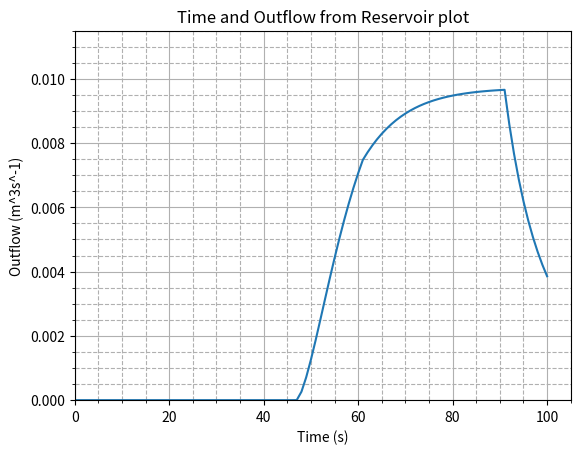
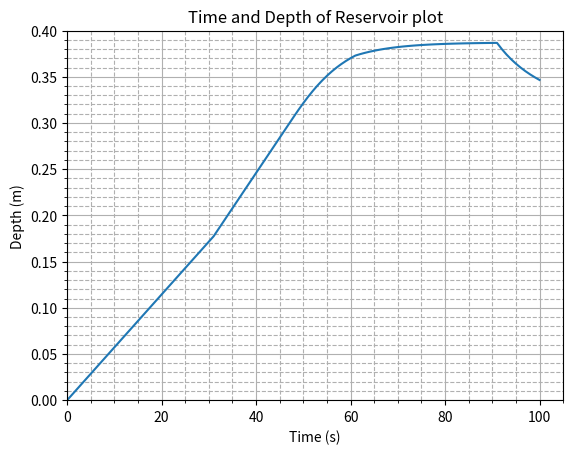
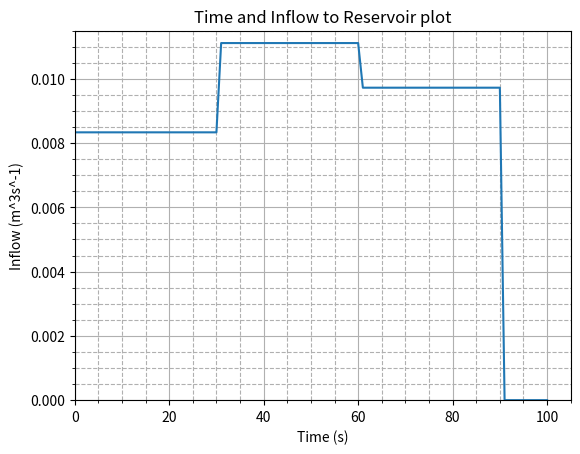

These figures' Python source, in order:
# -*- coding: utf-8 -*-
"""
Created on Thu Apr 28 18:25:44 2022

[redacted]
"""
import numpy as np
import matplotlib.pyplot as plt

WeirWidth = 210*10**-3#m
WeirHeight = 76*10**-3#m

DischargeCoeff = 0.6

Time = np.arange(0,101,1)

PlanArea = 1.457#m^2

OverflowDepth = 0.375#m

BedToWeir = OverflowDepth-WeirHeight #m

Inflow1 = 0.008333333#m^3s^-1
Inflow2 = 0.011111111#m^3s^-1
Inflow3 = 0.009722222#m^3s^-1
Inflow4 = 0

Depth = [0] #m             Reservoir Depth
HeightAboveWeir = [] #m    Height above weir that reservoir is at
Outflow = [] #m^3s^-1      Rate of water flowing out of reservoir through weir
ResChange = [] #m^3s^-1    Rate of change of water in reservoir
HeightChange = [] #ms^-1   Rate of reservoir water level change
Inflows = [] #m^3s^-1      Inflows :)

def OutflowCalc(a,b,c):    #a=HeightAboveWeir , b=DischargeCoeff, c=WeirWidth
    if a > 0:
        output = ((2/3)*b*c*((2*9.81)**0.5)*a**(3/2))
    else: 
        output = (0)
    return output

for i in Time:
    HeightAboveWeir.append(Depth[i]-BedToWeir)
    if i<31:
        Inflows.append(Inflow1)
    else:
        if i<61:
            Inflows.append(Inflow2)
        else:
            if i<91:
                Inflows.append(Inflow3)
            else: 
                Inflows.append(Inflow4)
                
    Outflow.append(OutflowCalc(HeightAboveWeir[i],DischargeCoeff,WeirWidth))    
    ResChange.append(Inflows[i]-Outflow[i])
    HeightChange.append(ResChange[i]/PlanArea)
    Depth.append(Depth[i]+HeightChange[i])
    
Depth.pop(101)

#print(sum(Outflow))
#print(max(Depth))

#plt.plot(Time,Depth)
#plt.plot(Time,Outflow)
#plt.plot(Time,Inflows)
#plt.plot(Time,ResChange)

"""
Inflows
"""
plt.figure(2)
plt.plot(Time,Inflows)

plt.title("Time and Inflow to Reservoir plot")
plt.xlabel("Time (s)")
plt.ylabel("Inflow (m^3s^-1)")

plt.xlim([0,105])
plt.ylim([0,0.0115])

plt.minorticks_on()
plt.grid(visible = True, which = 'major')
plt.grid(visible = True, which = 'minor', linestyle='--')
plt.show()
"""
Outflow
"""
plt.figure(0)
plt.plot(Time, Outflow)

plt.title("Time and Outflow from Reservoir plot")
plt.xlabel("Time (s)")
plt.ylabel("Outflow (m^3s^-1)")

plt.xlim([0,105])
plt.ylim([0,0.0115])

plt.minorticks_on()
plt.grid(visible = True, which = 'major')
plt.grid(visible = True, which = 'minor', linestyle='--')
plt.show()
"""
Depth
"""
plt.figure(1)
plt.plot(Time,Depth)

plt.title("Time and Depth of Reservoir plot")
plt.xlabel("Time (s)")
plt.ylabel("Depth (m)")

plt.xlim([0,105])
plt.ylim([0,0.4])

plt.minorticks_on()
plt.grid(visible = True, which = 'major')
plt.grid(visible = True, which = 'minor', linestyle='--')
plt.show()